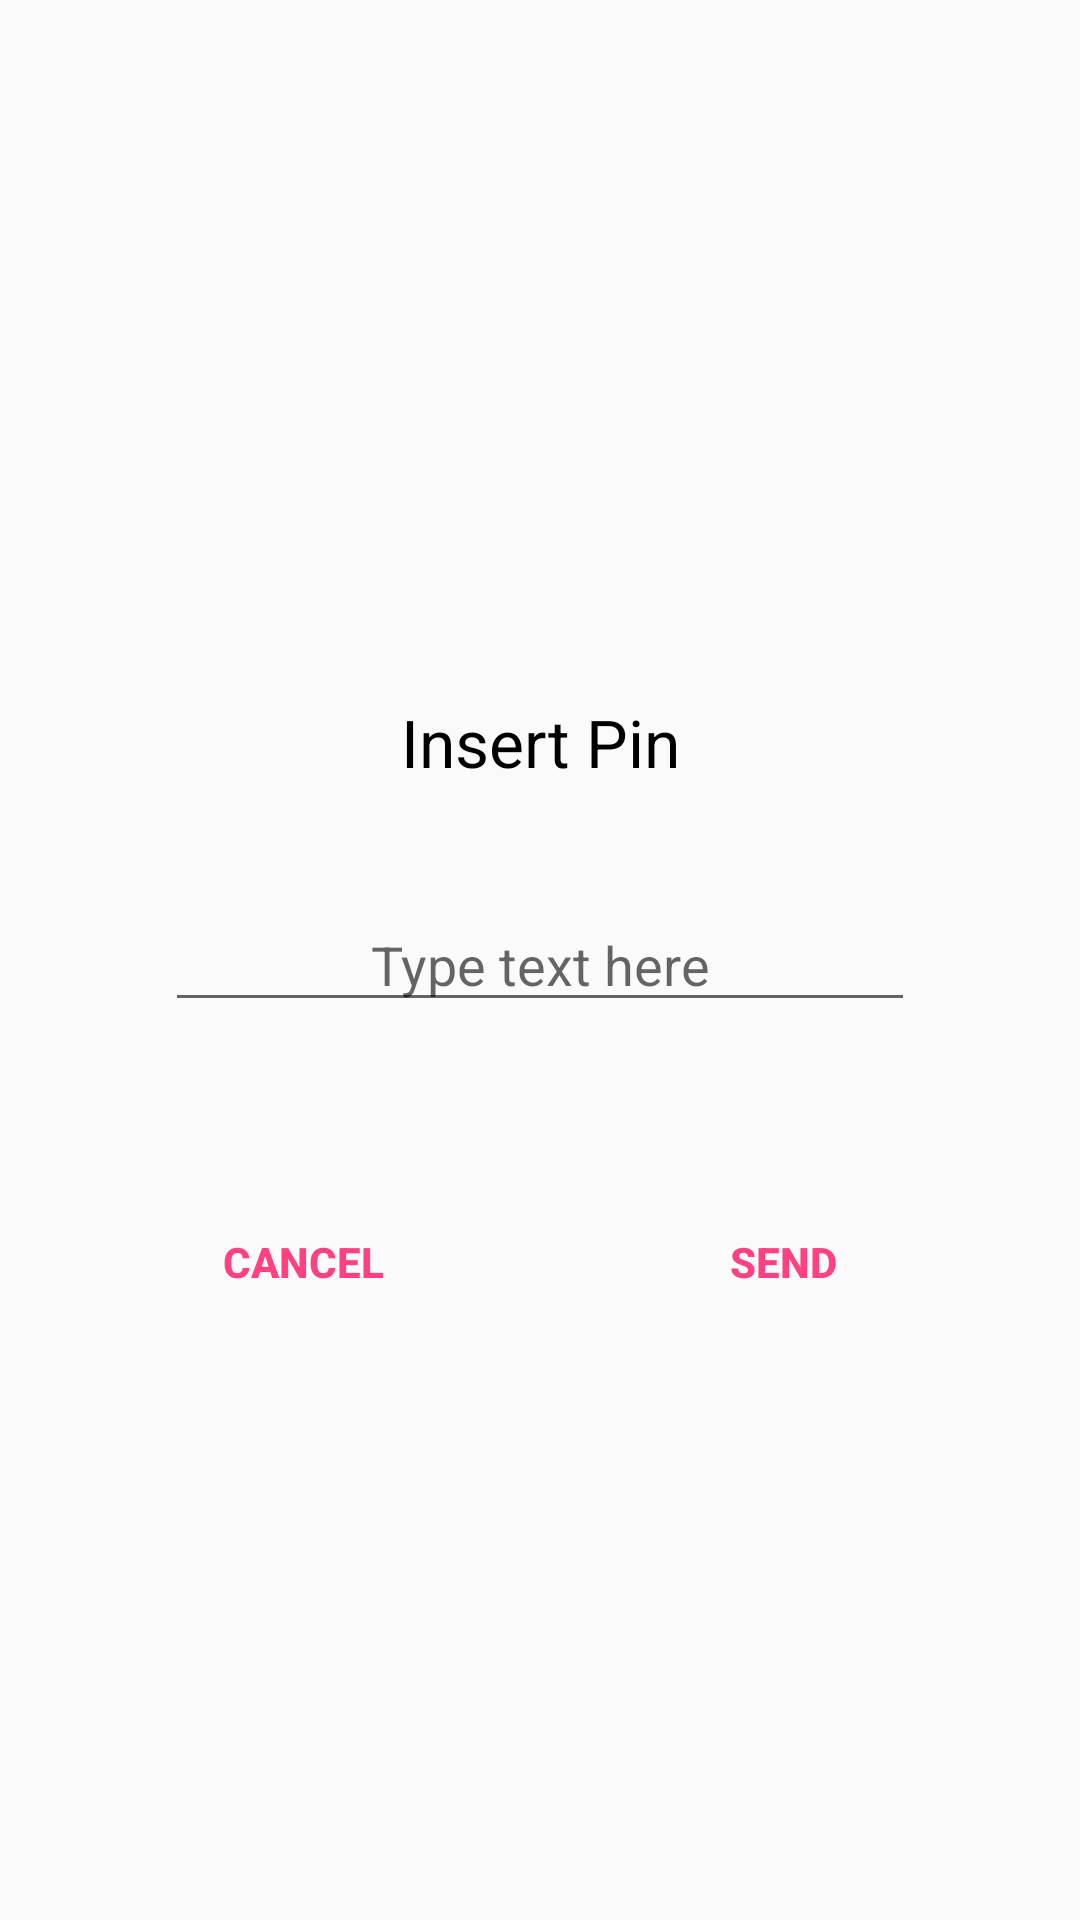

Layout XML and referenced resources for this Android screen:
<!-- AndroidManifest.xml: application theme AppTheme -->
<!-- res/layout/custom_dialog_send_pin.xml -->
<?xml version="1.0" encoding="utf-8"?>
<android.support.constraint.ConstraintLayout
    xmlns:android="http://schemas.android.com/apk/res/android"
    android:layout_width="match_parent"
    android:layout_height="match_parent"
    xmlns:app="http://schemas.android.com/apk/res-auto">

    <Button
        android:textStyle="bold"
        android:textColor="@color/colorAccent"
        android:background="@android:color/transparent"
        android:id="@+id/button_insert"
        android:layout_width="wrap_content"
        android:layout_height="wrap_content"
        android:layout_marginStart="72dp"
        android:layout_marginTop="56dp"
        android:text="@string/send_sms"
        app:layout_constraintStart_toEndOf="@+id/button_cancel"
        app:layout_constraintTop_toBottomOf="@+id/editText_inser_pin" />

    <TextView
        android:gravity="center"
        android:textColor="@color/myorder_titleproduct_black"
        android:textSize="22sp"
        android:id="@+id/textView_insert_pin"
        android:layout_width="250dp"
        android:layout_height="40dp"
        android:layout_marginBottom="32dp"
        android:layout_marginStart="8dp"
        android:text="@string/insert_pin"
        app:layout_constraintBottom_toTopOf="@+id/editText_inser_pin"
        app:layout_constraintEnd_toEndOf="@+id/editText_inser_pin"
        app:layout_constraintHorizontal_bias="1.0"
        app:layout_constraintStart_toStartOf="@+id/editText_inser_pin" />

    <EditText
        android:gravity="center"
        android:id="@+id/editText_inser_pin"
        android:layout_width="250dp"
        android:layout_height="wrap_content"
        android:layout_marginBottom="8dp"
        android:layout_marginEnd="8dp"
        android:layout_marginStart="8dp"
        android:layout_marginTop="8dp"
        android:ems="10"
        android:inputType="textPersonName"
        android:hint="@string/type_text_here"
        app:layout_constraintBottom_toBottomOf="parent"
        app:layout_constraintEnd_toEndOf="parent"
        app:layout_constraintStart_toStartOf="parent"
        app:layout_constraintTop_toTopOf="parent" />

    <Button
        android:textStyle="bold"
        android:textColor="@color/colorAccent"
        android:background="@android:color/transparent"
        android:id="@+id/button_cancel"
        android:layout_width="wrap_content"
        android:layout_height="wrap_content"
        android:layout_marginEnd="160dp"
        android:layout_marginTop="56dp"
        android:text="@string/cancel"
        app:layout_constraintEnd_toEndOf="@+id/editText_inser_pin"
        app:layout_constraintTop_toBottomOf="@+id/editText_inser_pin" />


</android.support.constraint.ConstraintLayout>
<!-- resources referenced by this layout -->
<resources>
  <color name="colorAccent">#FF4081</color>
  <color name="myorder_titleproduct_black">#000000</color>
  <string name="cancel">CANCEL</string>
  <string name="insert_pin">Insert Pin</string>
  <string name="send_sms">SEND</string>
  <string name="type_text_here">Type text here</string>
  <style name="AppTheme" parent="Theme.AppCompat.Light.DarkActionBar">
          
          <item name="colorPrimary">@color/colorPrimaryDark</item>
          <item name="colorPrimaryDark">@color/colorPrimaryDark</item>
          <item name="colorAccent">@color/white</item>
      </style>
  <color name="colorPrimaryDark">#303F9F</color>
  <color name="white">#ffffffff</color>
</resources>
